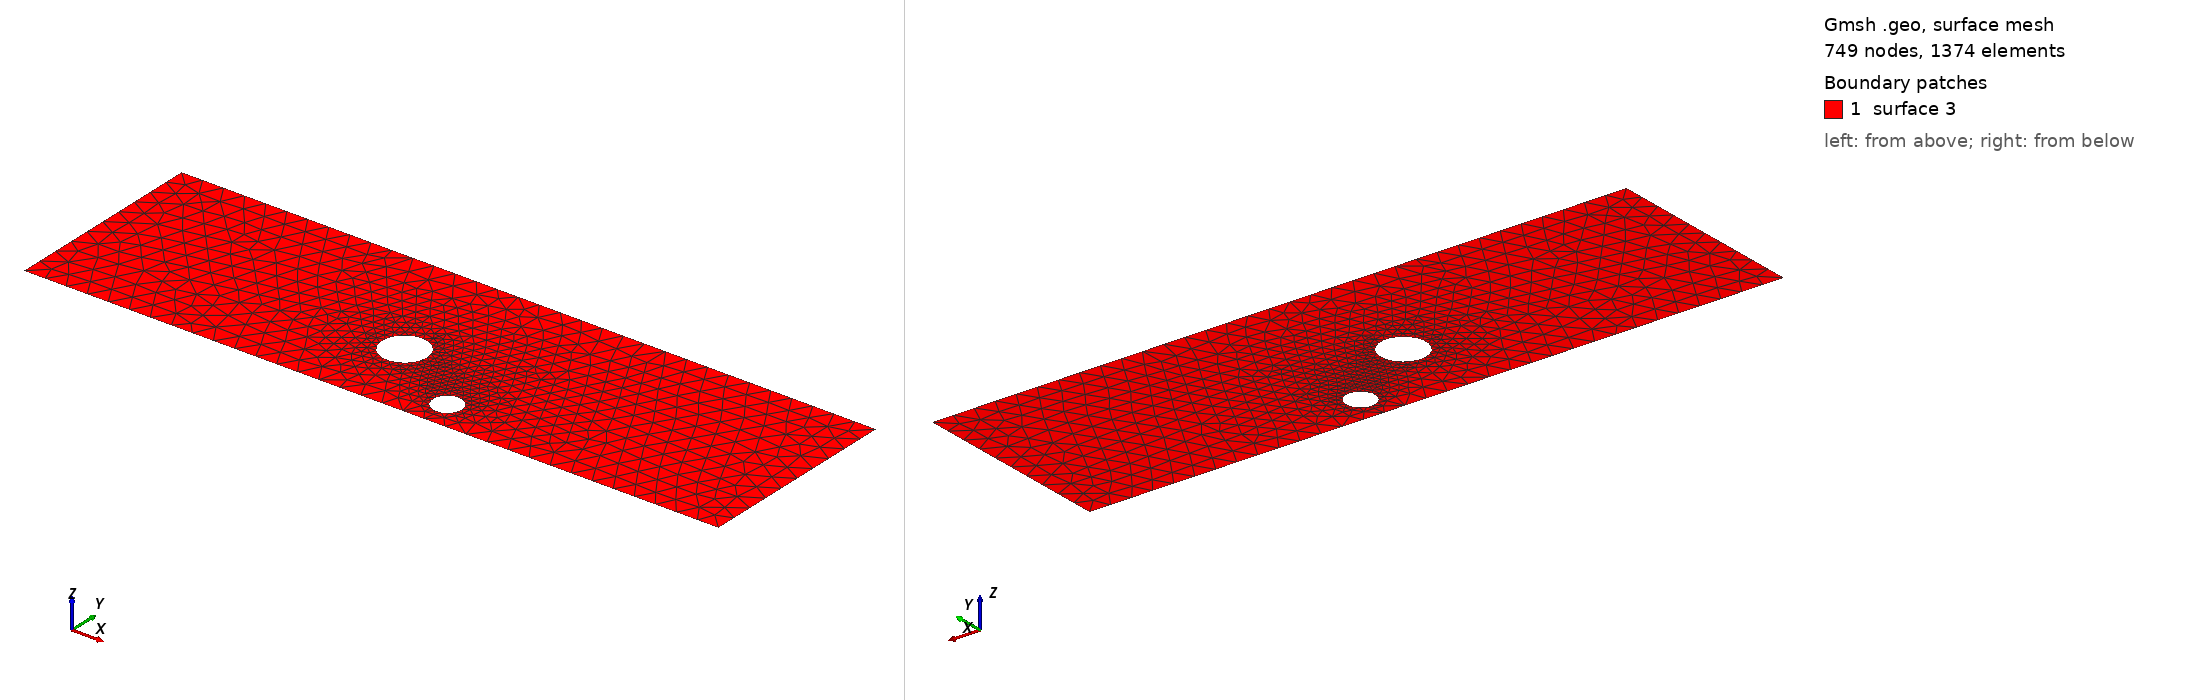

Gmsh geometry script, surface-meshed: 749 nodes, 1374 surface elements. Boundary patches (legend numbers): 1 surface 3. Left view from above one corner, right view from below the opposite corner. The script declares no physical surfaces, so the legend lists its geometric surfaces. The drawing asked Gmsh for element sizes between 1% and 20% of the model's largest extent; the script's own settings can give other sizes.

=== cad_292.geo (drawn) ===
//+
SetFactory("OpenCASCADE");
//+
Point(1) = {0.271956, -4.650234, 0.000000, 1.000000};
//+
Point(2) = {32.299082, -4.650234, 0.000000, 1.000000};
//+
Point(3) = {32.299082, 4.799609, 0.000000, 1.000000};
//+
Point(4) = {0.271956, 4.799609, 0.000000, 1.000000};
//+
Line(1) = {4, 1};
//+
Line(2) = {1, 2};
//+
Line(3) = {2, 3};
//+
Line(4) = {3, 4};
//+
Curve Loop(1) = {1, 2, 3, 4};
//+
Point(6) = {19.390893, -3.256316, 0.000000, 0.066437};
//+
Point(5) = {18.726518, -3.256316, 0.000000, 0.066437};
//+
Point(7) = {18.394331, -2.680950, 0.000000, 0.066437};
//+
Point(8) = {18.394331, -3.831682, 0.000000, 0.066437};
//+
Point(10) = {15.962330, -0.883442, 0.000000, 0.103592};
//+
Point(9) = {14.926406, -0.883442, 0.000000, 0.103592};
//+
Point(11) = {14.408444, 0.013695, 0.000000, 0.103592};
//+
Point(12) = {14.408444, -1.780579, 0.000000, 0.103592};
//+
Ellipse(5) = {6, 5, 7, 7};
//+
Ellipse(6) = {7, 5, 8, 8};
//+
Ellipse(7) = {8, 5, 6, 6};
//+
Curve Loop(2) = {5, 6, 7};
//+
Ellipse(8) = {10, 9, 11, 11};
//+
Ellipse(9) = {11, 9, 12, 12};
//+
Ellipse(10) = {12, 9, 10, 10};
//+
Curve Loop(3) = {8, 9, 10};
//+
Plane Surface(3) = {1, 2, 3};
//+
Physical Curve("INFLOW", 100) = {1};
//+
Physical Curve("OUTFLOW", 101) = {3};
//+
Physical Curve("WALL_BOUNDARY", 102) = {2, 4};
//+
Physical Curve("OBSTACLE", 103) = {5, 6, 7, 8, 9, 10};
